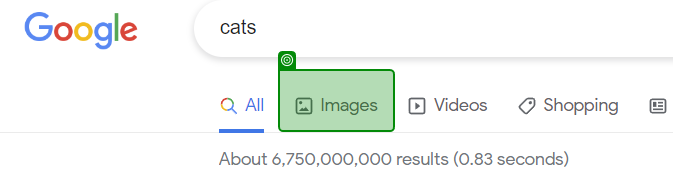
Task: This is a sample project that showcases the capabilities of our 23.2+ attended triggers
Workflow: 04 show images

Step 1: Application Event Trigger 'Images' on the link 'Images' in window 'cats - Google Search' (chrome.exe)
